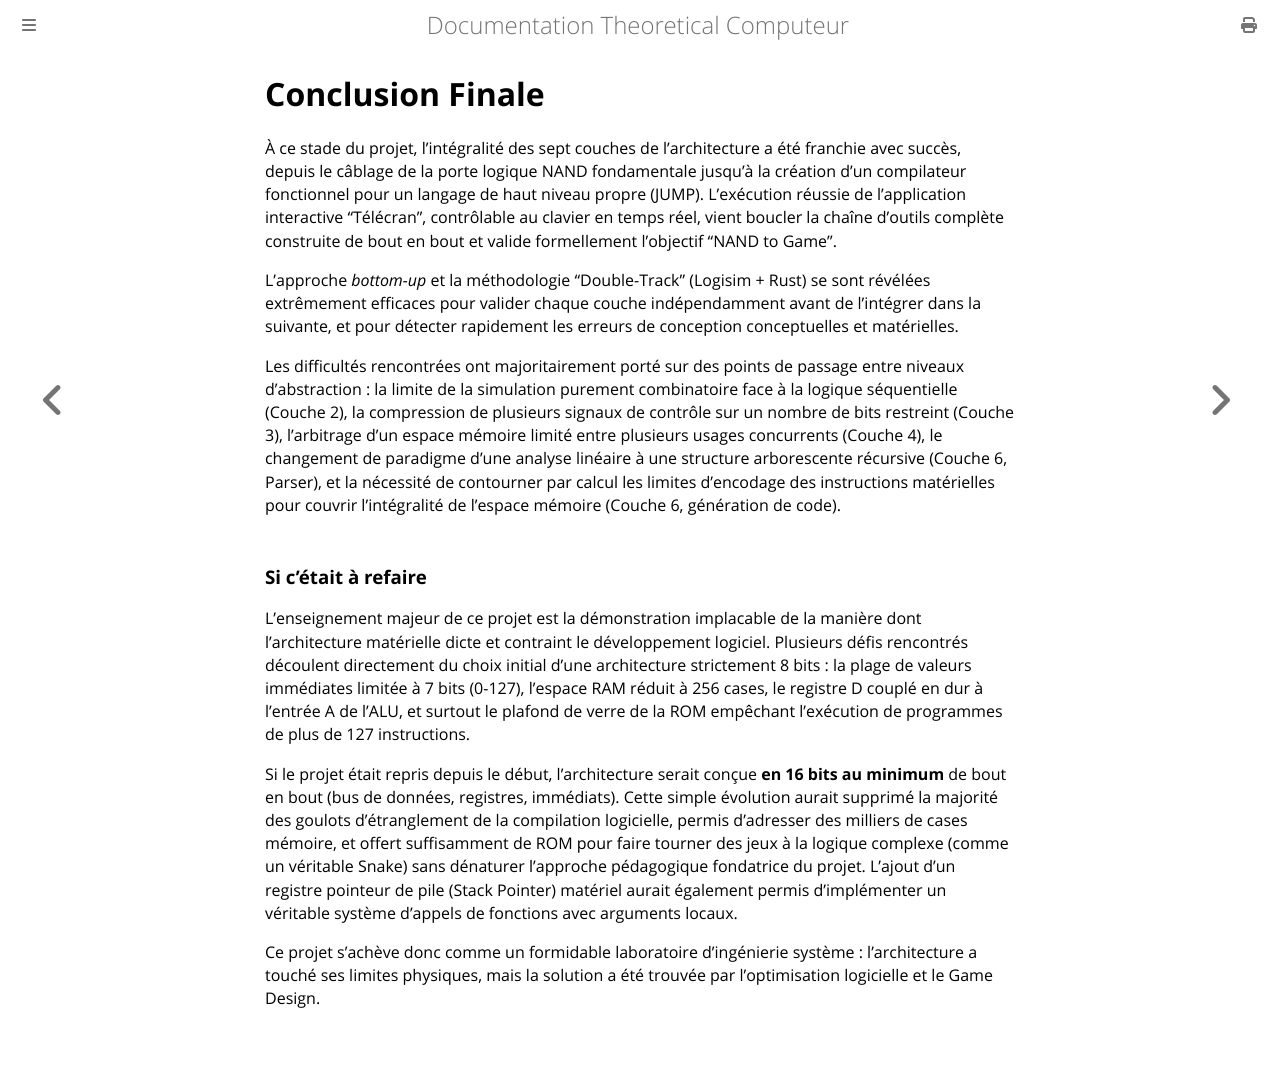

repository: Jonas0o0/theoretical-computer · page: recherche/08-conclusion.html · generator: mdbook

# Conclusion Finale

À ce stade du projet, l'intégralité des sept couches de l'architecture a été franchie avec succès, depuis le câblage de la porte logique NAND fondamentale jusqu'à la création d'un compilateur fonctionnel pour un langage de haut niveau propre (JUMP). L'exécution réussie de l'application interactive "Télécran", contrôlable au clavier en temps réel, vient boucler la chaîne d'outils complète construite de bout en bout et valide formellement l'objectif "NAND to Game".

L'approche *bottom-up* et la méthodologie "Double-Track" (Logisim + Rust) se sont révélées extrêmement efficaces pour valider chaque couche indépendamment avant de l'intégrer dans la suivante, et pour détecter rapidement les erreurs de conception conceptuelles et matérielles.

Les difficultés rencontrées ont majoritairement porté sur des points de passage entre niveaux d'abstraction : la limite de la simulation purement combinatoire face à la logique séquentielle (Couche 2), la compression de plusieurs signaux de contrôle sur un nombre de bits restreint (Couche 3), l'arbitrage d'un espace mémoire limité entre plusieurs usages concurrents (Couche 4), le changement de paradigme d'une analyse linéaire à une structure arborescente récursive (Couche 6, Parser), et la nécessité de contourner par calcul les limites d'encodage des instructions matérielles pour couvrir l'intégralité de l'espace mémoire (Couche 6, génération de code).

### Si c'était à refaire

L'enseignement majeur de ce projet est la démonstration implacable de la manière dont l'architecture matérielle dicte et contraint le développement logiciel. Plusieurs défis rencontrés découlent directement du choix initial d'une architecture strictement 8 bits : la plage de valeurs immédiates limitée à 7 bits (0-127), l'espace RAM réduit à 256 cases, le registre D couplé en dur à l'entrée A de l'ALU, et surtout le plafond de verre de la ROM empêchant l'exécution de programmes de plus de 127 instructions.

Si le projet était repris depuis le début, l'architecture serait conçue **en 16 bits au minimum** de bout en bout (bus de données, registres, immédiats). Cette simple évolution aurait supprimé la majorité des goulots d'étranglement de la compilation logicielle, permis d'adresser des milliers de cases mémoire, et offert suffisamment de ROM pour faire tourner des jeux à la logique complexe (comme un véritable Snake) sans dénaturer l'approche pédagogique fondatrice du projet. L'ajout d'un registre pointeur de pile (Stack Pointer) matériel aurait également permis d'implémenter un véritable système d'appels de fonctions avec arguments locaux.

Ce projet s'achève donc comme un formidable laboratoire d'ingénierie système : l'architecture a touché ses limites physiques, mais la solution a été trouvée par l'optimisation logicielle et le Game Design.
